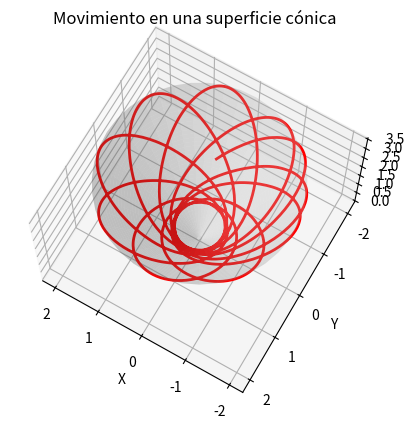

The script that saved this image:
import numpy as np
import matplotlib.pyplot as plt
from scipy.integrate import solve_ivp
from mpl_toolkits.mplot3d import Axes3D

def definir_parametros():
    radio_min = 1
    radio_max = 4
    angulo_cono = np.pi / 6
    momento_angular_cuadrado = 2 * 9.8 * radio_min**2 * radio_max**2 * np.sin(angulo_cono)**2 * np.cos(angulo_cono) / (radio_min + radio_max)
    return radio_min, radio_max, angulo_cono, momento_angular_cuadrado

# Ecuaciones del sistema
def ecuaciones_movimiento(t, variables, momento_angular_cuadrado, angulo_cono):
    r, velocidad_radial, phi = variables
    aceleracion_radial = momento_angular_cuadrado / (r**3 * np.sin(angulo_cono)**2) - 9.8 * np.cos(angulo_cono)
    velocidad_angular = np.sqrt(momento_angular_cuadrado) / (r**2 * np.sin(angulo_cono)**2)
    return [velocidad_radial, aceleracion_radial, velocidad_angular]

# Resolución del sistema de ecuaciones diferenciales
def resolver_movimiento(momento_angular_cuadrado, angulo_cono, tiempo, condiciones_iniciales):
    return solve_ivp(ecuaciones_movimiento, tiempo, condiciones_iniciales, t_eval=np.linspace(tiempo[0], tiempo[1], 1000), args=(momento_angular_cuadrado, angulo_cono))

# Conversión a coordenadas cartesianas
def polar_a_cartesianas(solucion, angulo_cono):
    r_valores = solucion[:, 0]
    phi_valores = solucion[:, 2]
    x_cartesiana = r_valores * np.cos(phi_valores) * np.sin(angulo_cono)
    y_cartesiana = r_valores * np.sin(phi_valores) * np.sin(angulo_cono)
    z_cartesiana = r_valores * np.cos(angulo_cono)
    return x_cartesiana, y_cartesiana, z_cartesiana

# superficie del cono
def crear_superficie_cono(radio_max, angulo_cono):
    phi_malla, r_malla = np.meshgrid(np.linspace(0, 2 * np.pi, 40), np.linspace(0, radio_max, 40))
    x_superficie = r_malla * np.cos(phi_malla) * np.sin(angulo_cono)
    y_superficie = r_malla * np.sin(phi_malla) * np.sin(angulo_cono)
    z_superficie = r_malla * np.cos(angulo_cono)
    return x_superficie, y_superficie, z_superficie

# Configuración de la grafica
def graficar_cono_y_trayectoria(x_superficie, y_superficie, z_superficie, x_trayectoria, y_trayectoria, z_trayectoria):
    fig = plt.figure()
    ax = fig.add_subplot(111, projection='3d')

    ax.plot_surface(x_superficie, y_superficie, z_superficie, color='lightgray', alpha=0.3, edgecolor='none')

    ax.plot(x_trayectoria, y_trayectoria, z_trayectoria, color='red', linewidth=2)

    ax.set_xlabel('X')
    ax.set_ylabel('Y')
    ax.set_zlabel('Z')
    ax.set_title('Movimiento en una superficie cónica')

    ax.view_init(elev=70, azim=120)
    plt.grid(True)
    plt.show()

radio_min, radio_max, angulo_cono, momento_angular_cuadrado = definir_parametros()

# Condiciones iniciales y t
condiciones_iniciales = [radio_min, 0, 0]
tiempo = [0, 20]

solucion = resolver_movimiento(momento_angular_cuadrado, angulo_cono, tiempo, condiciones_iniciales)

x_trayectoria, y_trayectoria, z_trayectoria = polar_a_cartesianas(solucion.y.T, angulo_cono)

x_superficie, y_superficie, z_superficie = crear_superficie_cono(radio_max, angulo_cono)

graficar_cono_y_trayectoria(x_superficie, y_superficie, z_superficie, x_trayectoria, y_trayectoria, z_trayectoria)
